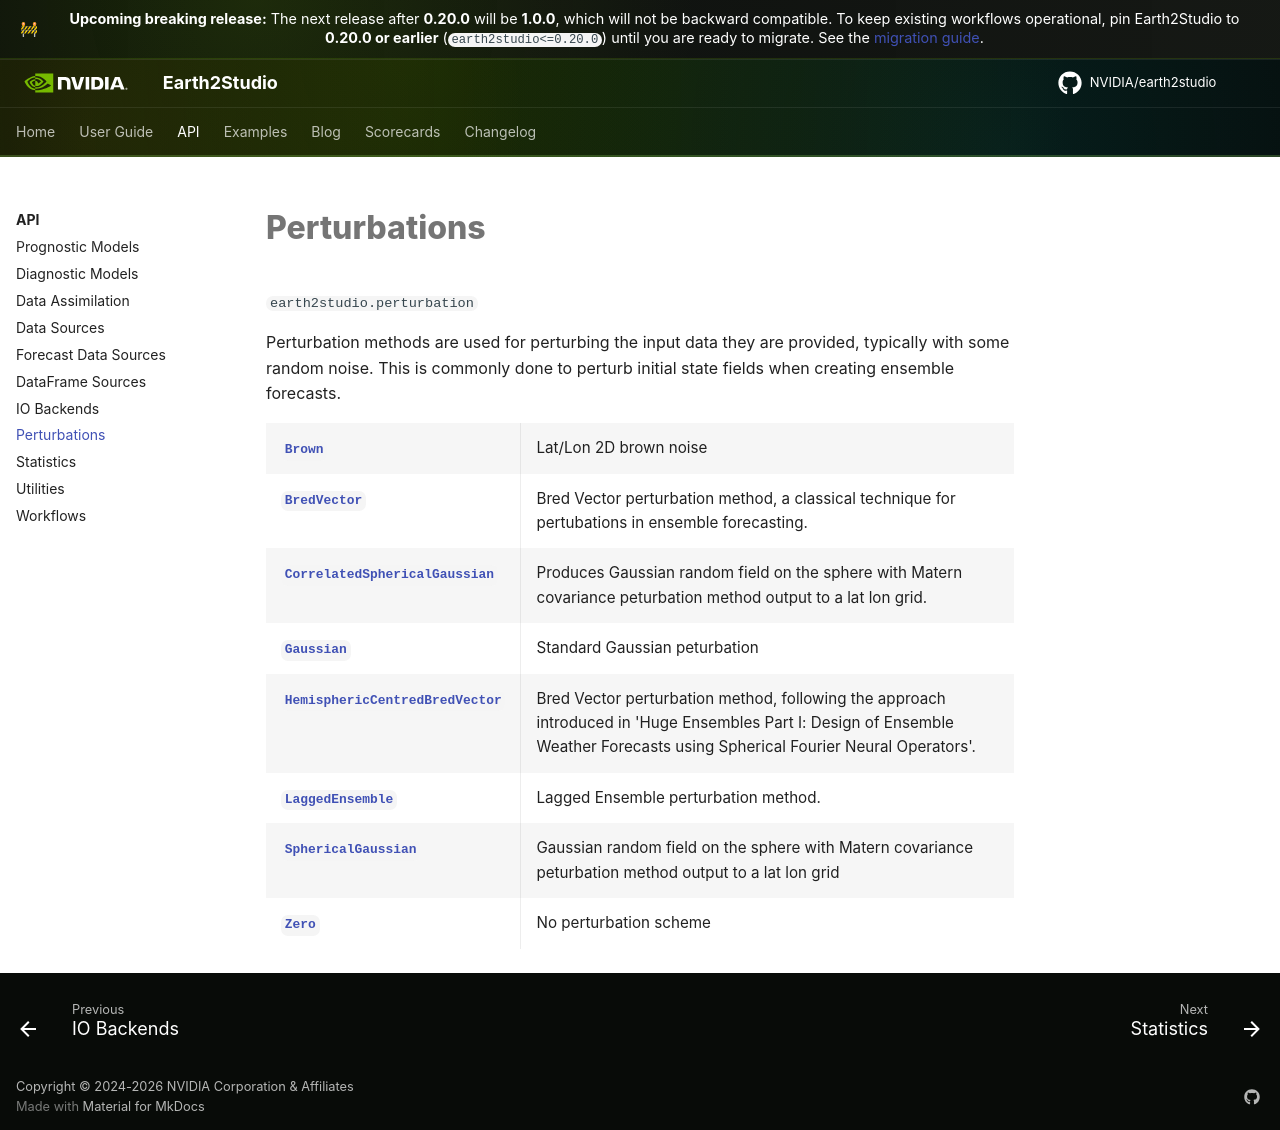

repository: NVIDIA/earth2studio · page: 1.0.0/modules/perturbation/index.html · generator: mkdocs

# Perturbations

`earth2studio.perturbation`

Perturbation methods are used for perturbing the input data they are provided, typically
with some random noise. This is commonly done to perturb initial state fields when
creating ensemble forecasts.

<!-- e2s-autosummary
currentmodule: earth2studio.perturbation
template: perturbation
output: generated/perturbation
-->

{% autosummary %}
earth2studio.perturbation.Brown
earth2studio.perturbation.BredVector
earth2studio.perturbation.CorrelatedSphericalGaussian
earth2studio.perturbation.Gaussian
earth2studio.perturbation.HemisphericCentredBredVector
earth2studio.perturbation.LaggedEnsemble
earth2studio.perturbation.SphericalGaussian
earth2studio.perturbation.Zero
{% endautosummary %}
